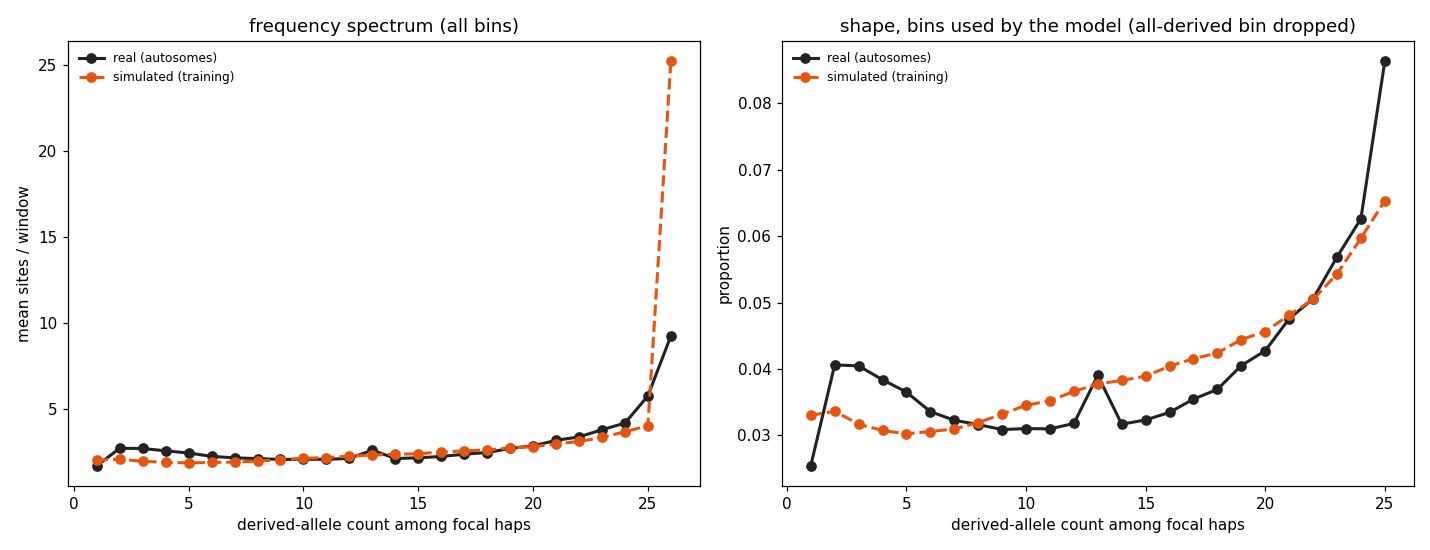

The table this chart was drawn from, first rows:
derived_count	sim_mean_sites	real_mean_sites	used_by_model
1	2.028	1.693	True
2	2.066	2.703	True
3	1.946	2.693	True
4	1.888	2.554	True
5	1.857	2.43	True
6	1.878	2.235	True
7	1.903	2.148	True
8	1.961	2.105	True
9	2.04	2.055	True
10	2.12	2.065	True
11	2.162	2.062	True
12	2.249	2.116	True
13	2.317	2.597	True
14	2.35	2.109	True
15	2.389	2.151	True
16	2.482	2.227	True
17	2.551	2.36	True
18	2.604	2.457	True
19	2.728	2.696	True
20	2.802	2.844	True
21	2.954	3.165	True
22	3.099	3.364	True
23	3.334	3.782	True
24	3.664	4.166	True
25	4.01	5.743	True
26	25.19	9.227	False
